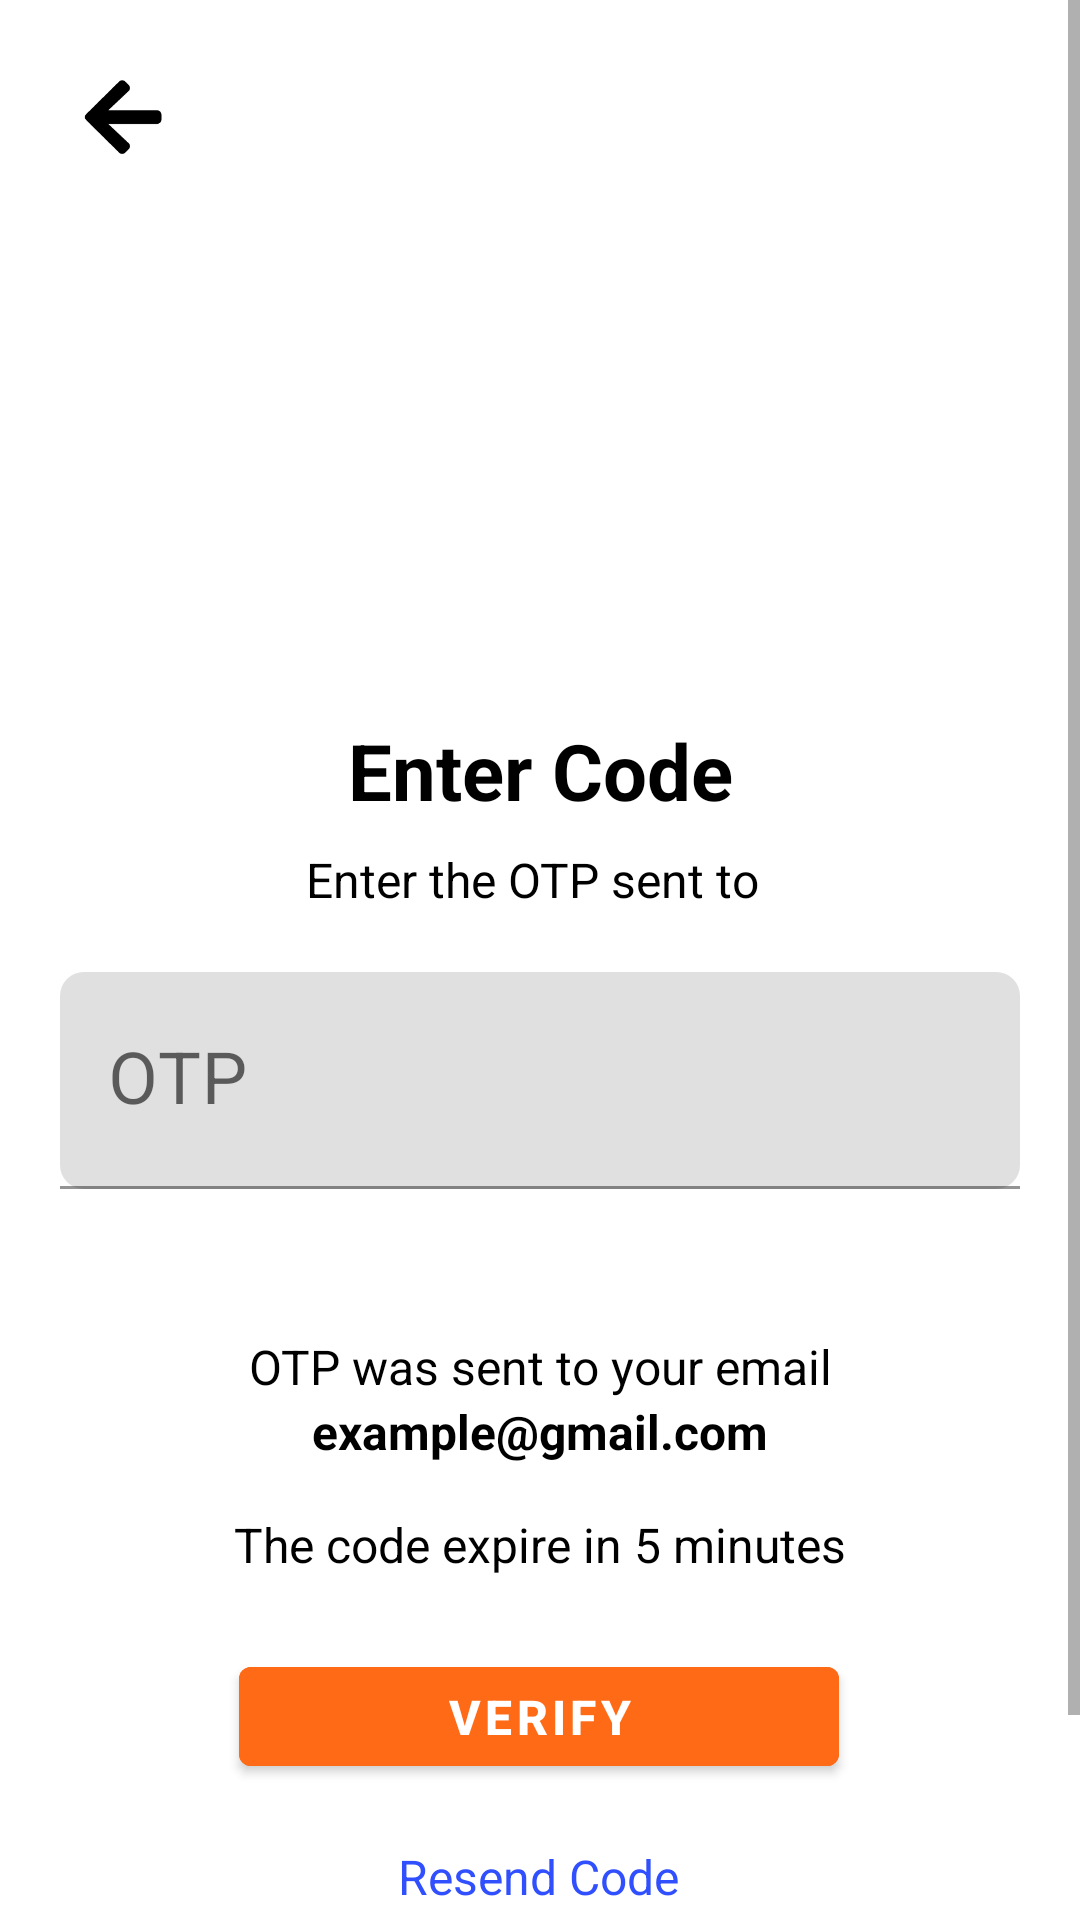

Here is an Android app screen rendered from its layout file. Give the layout XML and the strings, colors and styles it references.
<!-- AndroidManifest.xml: application theme Theme.Ansopedia -->
<!-- res/layout/activity_enter_otp.xml -->
<?xml version="1.0" encoding="utf-8"?>
<ScrollView xmlns:android="http://schemas.android.com/apk/res/android"
    xmlns:app="http://schemas.android.com/apk/res-auto"
    xmlns:tools="http://schemas.android.com/tools"
    android:layout_width="match_parent"
    android:layout_height="match_parent"
    tools:context=".EnterOtpActivity">

    <RelativeLayout
        android:id="@+id/svMain"
        android:layout_width="match_parent"
        android:layout_height="match_parent"
        android:clickable="true"
        android:focusable="true">

        <ImageView
            android:id="@+id/ivBack"
            android:layout_width="40dp"
            android:layout_height="35dp"
            android:layout_margin="22dp"
            android:translationZ="90dp"
            android:layout_marginTop="20dp"
            android:src="@drawable/ic_back_min" />

        <androidx.constraintlayout.utils.widget.MotionLabel
            android:layout_width="190dp"
            android:layout_height="70dp"
            android:layout_marginLeft="-30dp"
            android:background="@drawable/ovalshape"
            android:rotation="50"
            android:text="">

        </androidx.constraintlayout.utils.widget.MotionLabel>

        <androidx.constraintlayout.utils.widget.MotionLabel
            android:layout_width="190dp"
            android:layout_height="70dp"
            android:layout_marginLeft="-80dp"
            android:background="@drawable/ovalshape"
            android:rotation="50"
            android:text="">

        </androidx.constraintlayout.utils.widget.MotionLabel>


        <androidx.constraintlayout.widget.ConstraintLayout
            android:layout_width="match_parent"
            android:layout_height="wrap_content"
            android:paddingBottom="80dp">


            <ImageView
                android:id="@+id/imageView2"
                android:layout_width="112dp"
                android:layout_height="108dp"
                android:layout_marginTop="100dp"
                app:layout_constraintEnd_toEndOf="parent"
                app:layout_constraintHorizontal_bias="0.528"
                app:layout_constraintStart_toStartOf="parent"
                app:layout_constraintTop_toTopOf="parent"
                app:srcCompat="@drawable/ic_baseline_lock_24" />

            <TextView
                android:id="@+id/textView"
                android:layout_width="wrap_content"
                android:layout_height="wrap_content"
                android:text="Enter Code"
                android:textColor="@color/black"
                android:textSize="26sp"
                android:textStyle="bold"
                app:layout_constraintBottom_toBottomOf="parent"
                app:layout_constraintEnd_toEndOf="parent"
                app:layout_constraintStart_toStartOf="parent"
                app:layout_constraintTop_toBottomOf="@+id/imageView2"
                app:layout_constraintVertical_bias="0.08" />

            <com.google.android.material.textfield.TextInputLayout
                android:id="@+id/t4"
                android:layout_width="match_parent"
                android:layout_height="wrap_content"
                app:boxCornerRadiusBottomEnd="8dp"
                app:boxCornerRadiusBottomStart="8dp"
                app:boxCornerRadiusTopEnd="8dp"
                app:boxCornerRadiusTopStart="8dp"
                app:errorContentDescription="invalid password"
                app:errorEnabled="true"
                app:layout_constraintEnd_toEndOf="parent"
                app:layout_constraintHorizontal_bias="0.0"
                app:layout_constraintStart_toStartOf="parent"
                app:layout_constraintTop_toBottomOf="@+id/textView2">

                <com.google.android.material.textfield.TextInputEditText
                    android:id="@+id/password"
                    android:layout_width="match_parent"
                    android:layout_height="wrap_content"
                    android:layout_marginStart="20dp"
                    android:layout_marginTop="20dp"
                    android:layout_marginEnd="20dp"
                    android:drawablePadding="20dp"
                    android:clickable="true"
                    android:focusable="true"
                    android:hint="OTP"
                    android:inputType="text"
                    android:maxLength="6"
                    android:padding="20dp"
                    android:textAlignment="center"
                    android:textSize="24sp"/>
            </com.google.android.material.textfield.TextInputLayout>


            <TextView
                android:id="@+id/textView3"
                android:layout_width="wrap_content"
                android:layout_height="wrap_content"
                android:layout_marginTop="28dp"
                android:text="OTP was sent to your email"
                android:textColor="@color/black"
                android:textSize="16sp"
                app:layout_constraintEnd_toEndOf="parent"
                app:layout_constraintHorizontal_bias="0.5"
                app:layout_constraintStart_toStartOf="parent"
                app:layout_constraintTop_toBottomOf="@+id/t4" />

            <TextView
                android:id="@+id/textView4"
                android:layout_width="wrap_content"
                android:layout_height="wrap_content"
                android:text="example@gmail.com"
                android:textColor="@color/black"
                android:textSize="16sp"
                android:textStyle="bold"
                app:layout_constraintBottom_toBottomOf="parent"
                app:layout_constraintEnd_toEndOf="parent"
                app:layout_constraintHorizontal_bias="0.5"
                app:layout_constraintStart_toStartOf="parent"
                app:layout_constraintTop_toBottomOf="@+id/textView3"
                app:layout_constraintVertical_bias="0.0" />


            <TextView
                android:id="@+id/textView2"
                android:layout_width="wrap_content"
                android:layout_height="wrap_content"
                android:layout_marginTop="8dp"
                android:text="Enter the OTP sent to "
                android:textColor="@color/black"
                android:textSize="16sp"
                app:layout_constraintEnd_toEndOf="parent"
                app:layout_constraintHorizontal_bias="0.497"
                app:layout_constraintStart_toStartOf="parent"
                app:layout_constraintTop_toBottomOf="@+id/textView" />

            <TextView
                android:id="@+id/textView5"
                android:layout_width="wrap_content"
                android:layout_height="wrap_content"
                android:layout_marginTop="16dp"
                android:text="The code expire in 5 minutes"
                android:textColor="@color/black"
                android:textSize="16sp"
                app:layout_constraintEnd_toEndOf="parent"
                app:layout_constraintHorizontal_bias="0.5"
                app:layout_constraintStart_toStartOf="parent"
                app:layout_constraintTop_toBottomOf="@+id/textView4" />

            <com.google.android.material.button.MaterialButton
                android:id="@+id/verifyOTPbtn"
                style="@style/Button1"
                android:layout_width="200dp"
                android:layout_height="45dp"
                android:layout_marginTop="24dp"
                android:text="Verify"
                app:layout_constraintEnd_toEndOf="parent"
                app:layout_constraintHorizontal_bias="0.498"
                app:layout_constraintStart_toStartOf="parent"
                app:layout_constraintTop_toBottomOf="@+id/textView5" />

            <TextView
                android:id="@+id/textView6"
                android:layout_width="wrap_content"
                android:layout_height="wrap_content"
                android:layout_marginTop="20dp"
                android:text="Resend Code"
                android:textColor="@color/linkColor"
                android:textSize="16sp"
                app:layout_constraintEnd_toEndOf="parent"
                app:layout_constraintHorizontal_bias="0.498"
                app:layout_constraintStart_toStartOf="parent"
                app:layout_constraintTop_toBottomOf="@+id/verifyOTPbtn" />
        </androidx.constraintlayout.widget.ConstraintLayout>
    </RelativeLayout>
</ScrollView>
<!-- resources referenced by this layout -->
<resources>
  <color name="black">#FF000000</color>
  <color name="linkColor">#304FFE</color>
  <!-- drawable ic_back_min (drawable) -->
  <vector
      android:height="60dp"
      android:viewportHeight="50"
      android:viewportWidth="50"
      android:width="60dp"
      xmlns:android="http://schemas.android.com/apk/res/android">
      <path
          android:fillColor="#000000"
          android:pathData="M26.014,39.196L26.012,39.197L24.207,40.984C23.628,41.556 22.695,41.553 22.127,40.985L22.125,40.983L6.316,25.351C6.316,25.351 6.316,25.351 6.316,25.351C5.741,24.781 5.743,23.867 6.314,23.308L6.316,23.306L22.125,7.665C22.704,7.093 23.637,7.096 24.205,7.663L24.207,7.665L26.012,9.451C26.591,10.024 26.58,10.958 25.987,11.521C25.987,11.521 25.987,11.521 25.987,11.522L16.189,20.757L15.309,21.586H16.518H39.89C40.711,21.586 41.362,22.237 41.362,23.037V25.612C41.362,26.412 40.711,27.063 39.89,27.063H16.518H15.309L16.189,27.892L25.988,37.128L25.989,37.129C26.588,37.691 26.598,38.623 26.014,39.196Z"
          android:strokeColor="#000000"
          android:strokeWidth="0.96"/>
  </vector>
  <style name="Button1">
          <item name="android:textSize">16sp</item>
          <item name="android:textStyle">bold</item>
          
          <item name="android:height">60dp</item>
          <item name="android:backgroundTint">@color/primary</item>
          <item name="android:drawablePadding">15dp</item>
          <item name="android:textColor">@color/white</item>
      
      </style>
  <style name="Theme.Ansopedia" parent="Theme.MaterialComponents.Light.NoActionBar">
          
          <item name="colorPrimary">@color/teal_200</item>
          <item name="colorPrimaryVariant">@color/teal_200</item>
          <item name="colorOnPrimary">@color/white</item>
          
          <item name="colorSecondary">@color/teal_200</item>
          <item name="colorSecondaryVariant">@color/teal_200</item>
          <item name="colorOnSecondary">@color/black</item>
          
  
          <item name="android:statusBarColor" tools:targetApi="l">#FF7B36</item>
          
      </style>
  <color name="primary">#FF6A17</color>
  <color name="white">#FFFFFFFF</color>
  <color name="teal_200">#FF6A17</color>
</resources>
